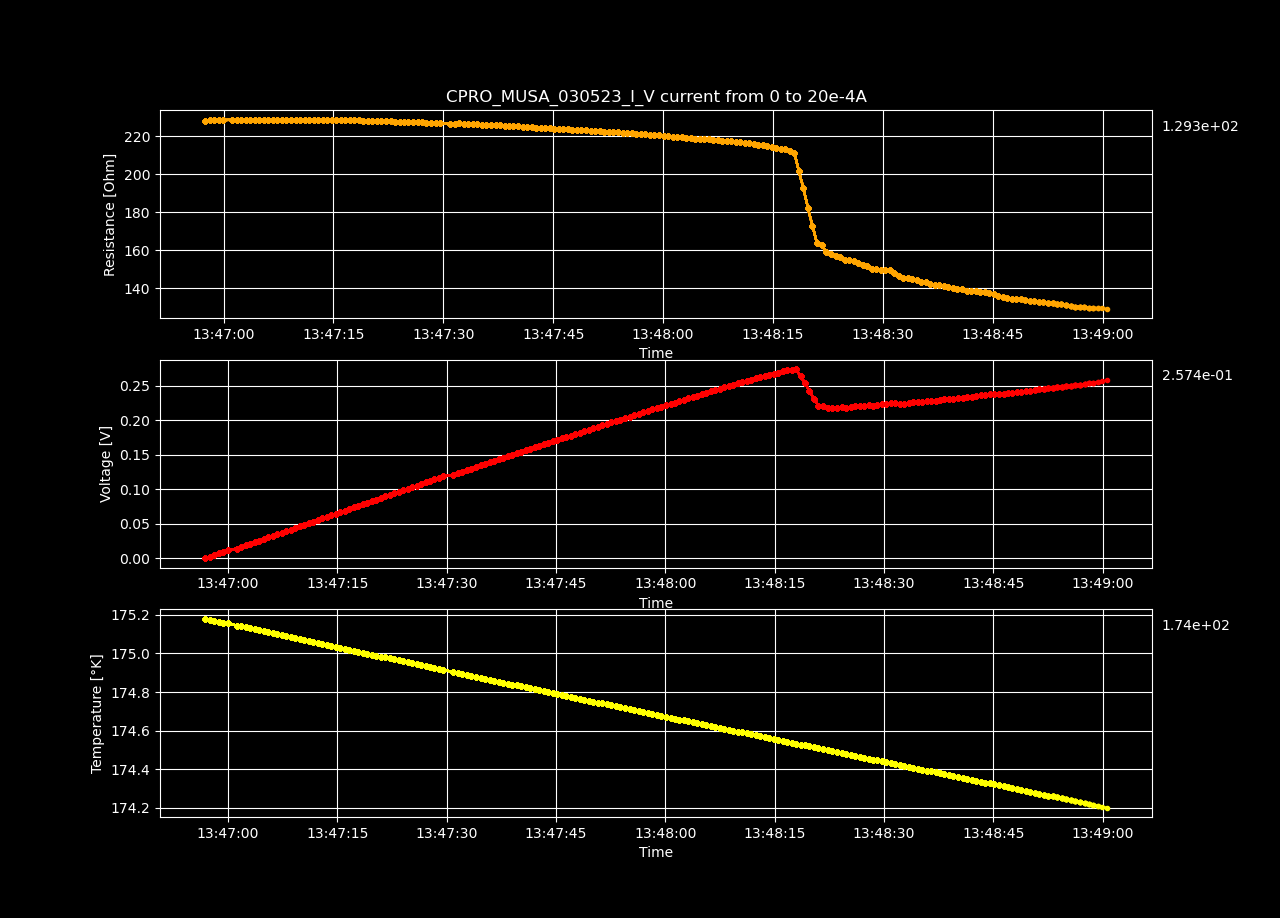

Data behind this chart, as committed beside it:
Datetime, Temperature [K], Voltage [V], Resistance [𝛀], Current Source [A], Electric Field [V/cm], Restivity [𝛀 cm], Current Density [A/cm2]
2023-05-03 13:46:56.837495, 175.2, -4.94041593e-06, -inf, 0.0, -0.0001525, -inf, 0.0
2023-05-03 13:46:57.476263, 175.2, 0.002293, 228.2, 1.0050251256281408e-05, 0.07078, 160.9, 0.0004398
2023-05-03 13:46:58.104637, 175.2, 0.004594, 228.5, 2.0100502512562815e-05, 0.1418, 161.2, 0.0008797
2023-05-03 13:46:58.711075, 175.2, 0.006892, 228.6, 3.0150753768844224e-05, 0.2127, 161.2, 0.00132
2023-05-03 13:46:59.322226, 175.2, 0.00919, 228.6, 4.020100502512563e-05, 0.2836, 161.2, 0.001759
2023-05-03 13:46:59.939018, 175.2, 0.01149, 228.6, 5.0251256281407036e-05, 0.3546, 161.2, 0.002199
2023-05-03 13:47:01.217385, 175.1, 0.01379, 228.7, 6.030150753768845e-05, 0.4257, 161.3, 0.002639
2023-05-03 13:47:01.827497, 175.1, 0.01609, 228.7, 7.035175879396985e-05, 0.4965, 161.3, 0.003079
2023-05-03 13:47:02.434553, 175.1, 0.01839, 228.7, 8.040201005025126e-05, 0.5676, 161.3, 0.003519
2023-05-03 13:47:03.048790, 175.1, 0.02069, 228.7, 9.045226130653267e-05, 0.6386, 161.3, 0.003959
2023-05-03 13:47:03.649545, 175.1, 0.02299, 228.8, 0.0001005, 0.7096, 161.3, 0.004398
2023-05-03 13:47:04.274696, 175.1, 0.02529, 228.8, 0.0001106, 0.7806, 161.4, 0.004838
2023-05-03 13:47:04.899292, 175.1, 0.02759, 228.8, 0.0001206, 0.8516, 161.3, 0.005278
2023-05-03 13:47:05.506567, 175.1, 0.02988, 228.7, 0.0001307, 0.9224, 161.3, 0.005718
2023-05-03 13:47:06.111356, 175.1, 0.03219, 228.8, 0.0001407, 0.9935, 161.3, 0.006158
2023-05-03 13:47:06.717439, 175.1, 0.03449, 228.8, 0.0001508, 1.065, 161.4, 0.006598
2023-05-03 13:47:07.343191, 175.1, 0.0368, 228.8, 0.0001608, 1.136, 161.4, 0.007037
2023-05-03 13:47:07.968077, 175.1, 0.03909, 228.8, 0.0001709, 1.206, 161.3, 0.007477
2023-05-03 13:47:08.582609, 175.1, 0.04139, 228.8, 0.0001809, 1.277, 161.4, 0.007917
2023-05-03 13:47:09.213101, 175.1, 0.04369, 228.8, 0.000191, 1.348, 161.4, 0.008357
2023-05-03 13:47:09.827320, 175.1, 0.04599, 228.8, 0.000201, 1.419, 161.3, 0.008797
2023-05-03 13:47:10.450761, 175.1, 0.04826, 228.7, 0.0002111, 1.49, 161.3, 0.009237
2023-05-03 13:47:11.061184, 175.1, 0.05057, 228.7, 0.0002211, 1.561, 161.3, 0.009676
2023-05-03 13:47:11.668330, 175.1, 0.05286, 228.7, 0.0002312, 1.631, 161.3, 0.01012
2023-05-03 13:47:12.285208, 175.1, 0.05515, 228.6, 0.0002412, 1.702, 161.2, 0.01056
2023-05-03 13:47:12.894343, 175, 0.05743, 228.6, 0.0002513, 1.773, 161.2, 0.011
2023-05-03 13:47:13.519347, 175, 0.05972, 228.5, 0.0002613, 1.843, 161.2, 0.01144
2023-05-03 13:47:14.154966, 175, 0.062, 228.5, 0.0002714, 1.914, 161.1, 0.01188
2023-05-03 13:47:14.767187, 175, 0.06428, 228.4, 0.0002814, 1.984, 161.1, 0.01232
2023-05-03 13:47:15.377426, 175, 0.06658, 228.4, 0.0002915, 2.055, 161.1, 0.01276
2023-05-03 13:47:15.991206, 175, 0.06887, 228.4, 0.0003015, 2.125, 161.1, 0.0132
2023-05-03 13:47:16.614036, 175, 0.07118, 228.5, 0.0003116, 2.197, 161.1, 0.01363
2023-05-03 13:47:17.230862, 175, 0.07345, 228.4, 0.0003216, 2.267, 161.1, 0.01407
2023-05-03 13:47:17.839959, 175, 0.07574, 228.4, 0.0003317, 2.338, 161.1, 0.01451
2023-05-03 13:47:18.444553, 175, 0.07804, 228.4, 0.0003417, 2.409, 161.1, 0.01495
2023-05-03 13:47:19.056552, 175, 0.08032, 228.3, 0.0003518, 2.479, 161, 0.01539
2023-05-03 13:47:19.672666, 175, 0.08257, 228.2, 0.0003618, 2.548, 160.9, 0.01583
2023-05-03 13:47:20.299253, 175, 0.08483, 228.1, 0.0003719, 2.618, 160.9, 0.01627
2023-05-03 13:47:20.912588, 175, 0.08705, 227.9, 0.0003819, 2.687, 160.8, 0.01671
2023-05-03 13:47:21.525060, 175, 0.08933, 227.9, 0.000392, 2.757, 160.7, 0.01715
2023-05-03 13:47:22.148303, 175, 0.09161, 227.9, 0.000402, 2.827, 160.7, 0.01759
2023-05-03 13:47:22.789344, 175, 0.09389, 227.9, 0.0004121, 2.898, 160.7, 0.01803
2023-05-03 13:47:23.396606, 175, 0.09617, 227.8, 0.0004221, 2.968, 160.7, 0.01847
2023-05-03 13:47:24.014158, 175, 0.09844, 227.8, 0.0004322, 3.038, 160.6, 0.01891
2023-05-03 13:47:24.623728, 175, 0.1007, 227.7, 0.0004422, 3.108, 160.6, 0.01935
2023-05-03 13:47:25.234400, 174.9, 0.1029, 227.6, 0.0004523, 3.177, 160.5, 0.01979
2023-05-03 13:47:25.864558, 174.9, 0.1052, 227.5, 0.0004623, 3.247, 160.5, 0.02023
2023-05-03 13:47:26.471800, 174.9, 0.1074, 227.4, 0.0004724, 3.316, 160.4, 0.02067
2023-05-03 13:47:27.084293, 174.9, 0.1097, 227.3, 0.0004824, 3.385, 160.3, 0.02111
2023-05-03 13:47:27.694977, 174.9, 0.1119, 227.2, 0.0004925, 3.453, 160.2, 0.02155
2023-05-03 13:47:28.301289, 174.9, 0.1141, 227.1, 0.0005025, 3.523, 160.2, 0.02199
2023-05-03 13:47:28.929127, 174.9, 0.1163, 227, 0.0005126, 3.591, 160.1, 0.02243
2023-05-03 13:47:29.536848, 174.9, 0.1186, 226.9, 0.0005226, 3.661, 160.1, 0.02287
2023-05-03 13:47:30.912513, 174.9, 0.1208, 226.8, 0.0005327, 3.728, 159.9, 0.02331
2023-05-03 13:47:31.532798, 174.9, 0.1231, 226.8, 0.0005427, 3.798, 159.9, 0.02375
2023-05-03 13:47:32.136447, 174.9, 0.1254, 226.8, 0.0005528, 3.869, 159.9, 0.02419
2023-05-03 13:47:32.749878, 174.9, 0.1276, 226.6, 0.0005628, 3.937, 159.8, 0.02463
2023-05-03 13:47:33.375631, 174.9, 0.1298, 226.5, 0.0005729, 4.005, 159.7, 0.02507
2023-05-03 13:47:34.001219, 174.9, 0.132, 226.4, 0.0005829, 4.073, 159.7, 0.02551
2023-05-03 13:47:34.632352, 174.9, 0.1342, 226.3, 0.000593, 4.142, 159.6, 0.02595
... 140 more rows
